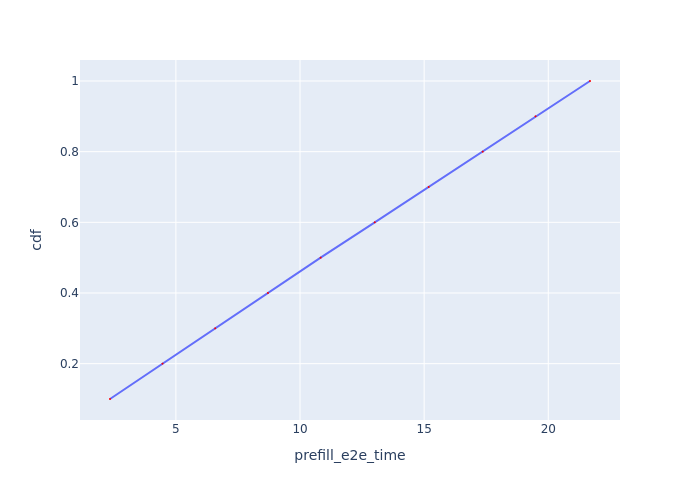

Source data for this figure (header and first rows):
Request Id, prefill_e2e_time, cdf
0_0, 2.346, 0.1
0_1, 4.462, 0.2
0_2, 6.584, 0.3
0_3, 8.707, 0.4
0_4, 10.83, 0.5
0_5, 13.01, 0.6
0_6, 15.18, 0.7
0_7, 17.36, 0.8
0_8, 19.49, 0.9
0_9, 21.68, 1.0
